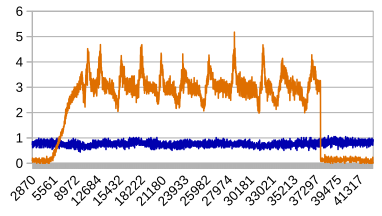

The data file committed next to this chart (first rows):
timestamp, conv_current, drive_current, voltage
2768, 0.09159, -0.05648, 7.822
2793, 0.1003, -0.06084, 7.822
2804, 0.109, -0.05648, 7.822
2824, 0.09594, -0.04777, 7.819
2849, 0.07852, -0.05648, 7.817
2860, 0.09159, -0.06084, 7.819
2870, 0.07852, -0.06955, 7.824
2890, 0.08288, -0.06519, 7.822
2896, 0.1047, -0.05648, 7.824
2899, 0.09594, -0.06519, 7.827
2907, 0.09594, -0.06519, 7.827
2910, 0.109, -0.06519, 7.819
2924, 0.08723, -0.05213, 7.819
2955, 0.08288, -0.05213, 7.814
2966, 0.08288, -0.06084, 7.822
2976, 0.08723, -0.05213, 7.822
2985, 0.08723, -0.06519, 7.827
2998, 0.09159, -0.06084, 7.819
3004, 0.109, -0.06084, 7.824
3012, 0.1047, -0.06084, 7.822
3016, 0.109, -0.06519, 7.822
3029, 0.08723, -0.05213, 7.824
3060, 0.08723, -0.05213, 7.814
3071, 0.08723, -0.05648, 7.819
3076, 0.09594, -0.05213, 7.817
3085, 0.09594, -0.06519, 7.817
3104, 0.09159, -0.06519, 7.822
3109, 0.1134, -0.06955, 7.827
3118, 0.1047, -0.06084, 7.819
3122, 0.1047, -0.05648, 7.819
3135, 0.09159, -0.05213, 7.822
3166, 0.09159, -0.05213, 7.814
3176, 0.09159, -0.04777, 7.819
3180, 0.09594, -0.05648, 7.824
3189, 0.09594, -0.05213, 7.819
3207, 0.09159, -0.05213, 7.827
3213, 0.109, -0.06084, 7.824
3216, 0.1047, -0.06519, 7.819
3225, 0.1134, -0.06084, 7.822
3228, 0.1177, -0.06519, 7.819
3242, 0.08288, -0.04777, 7.822
3273, 0.07852, -0.05648, 7.819
3284, 0.08288, -0.06084, 7.822
3287, 0.09594, -0.06519, 7.827
3296, 0.08288, -0.06084, 7.822
3315, 0.09159, -0.05648, 7.827
3321, 0.1047, -0.0739, 7.824
3324, 0.1177, -0.06084, 7.817
3332, 0.1003, -0.05648, 7.822
3336, 0.1134, -0.06519, 7.822
3350, 0.08288, -0.05213, 7.812
3381, 0.08288, -0.04777, 7.824
3391, 0.1003, -0.06084, 7.819
3395, 0.1047, -0.04777, 7.817
3418, 0.09159, -0.04777, 7.824
3424, 0.109, -0.05648, 7.824
3427, 0.1177, -0.06084, 7.827
3436, 0.1134, -0.05648, 7.822
3440, 0.1047, -0.06084, 7.822
3448, 0.09594, -0.06084, 7.827
... 3,494 more rows
